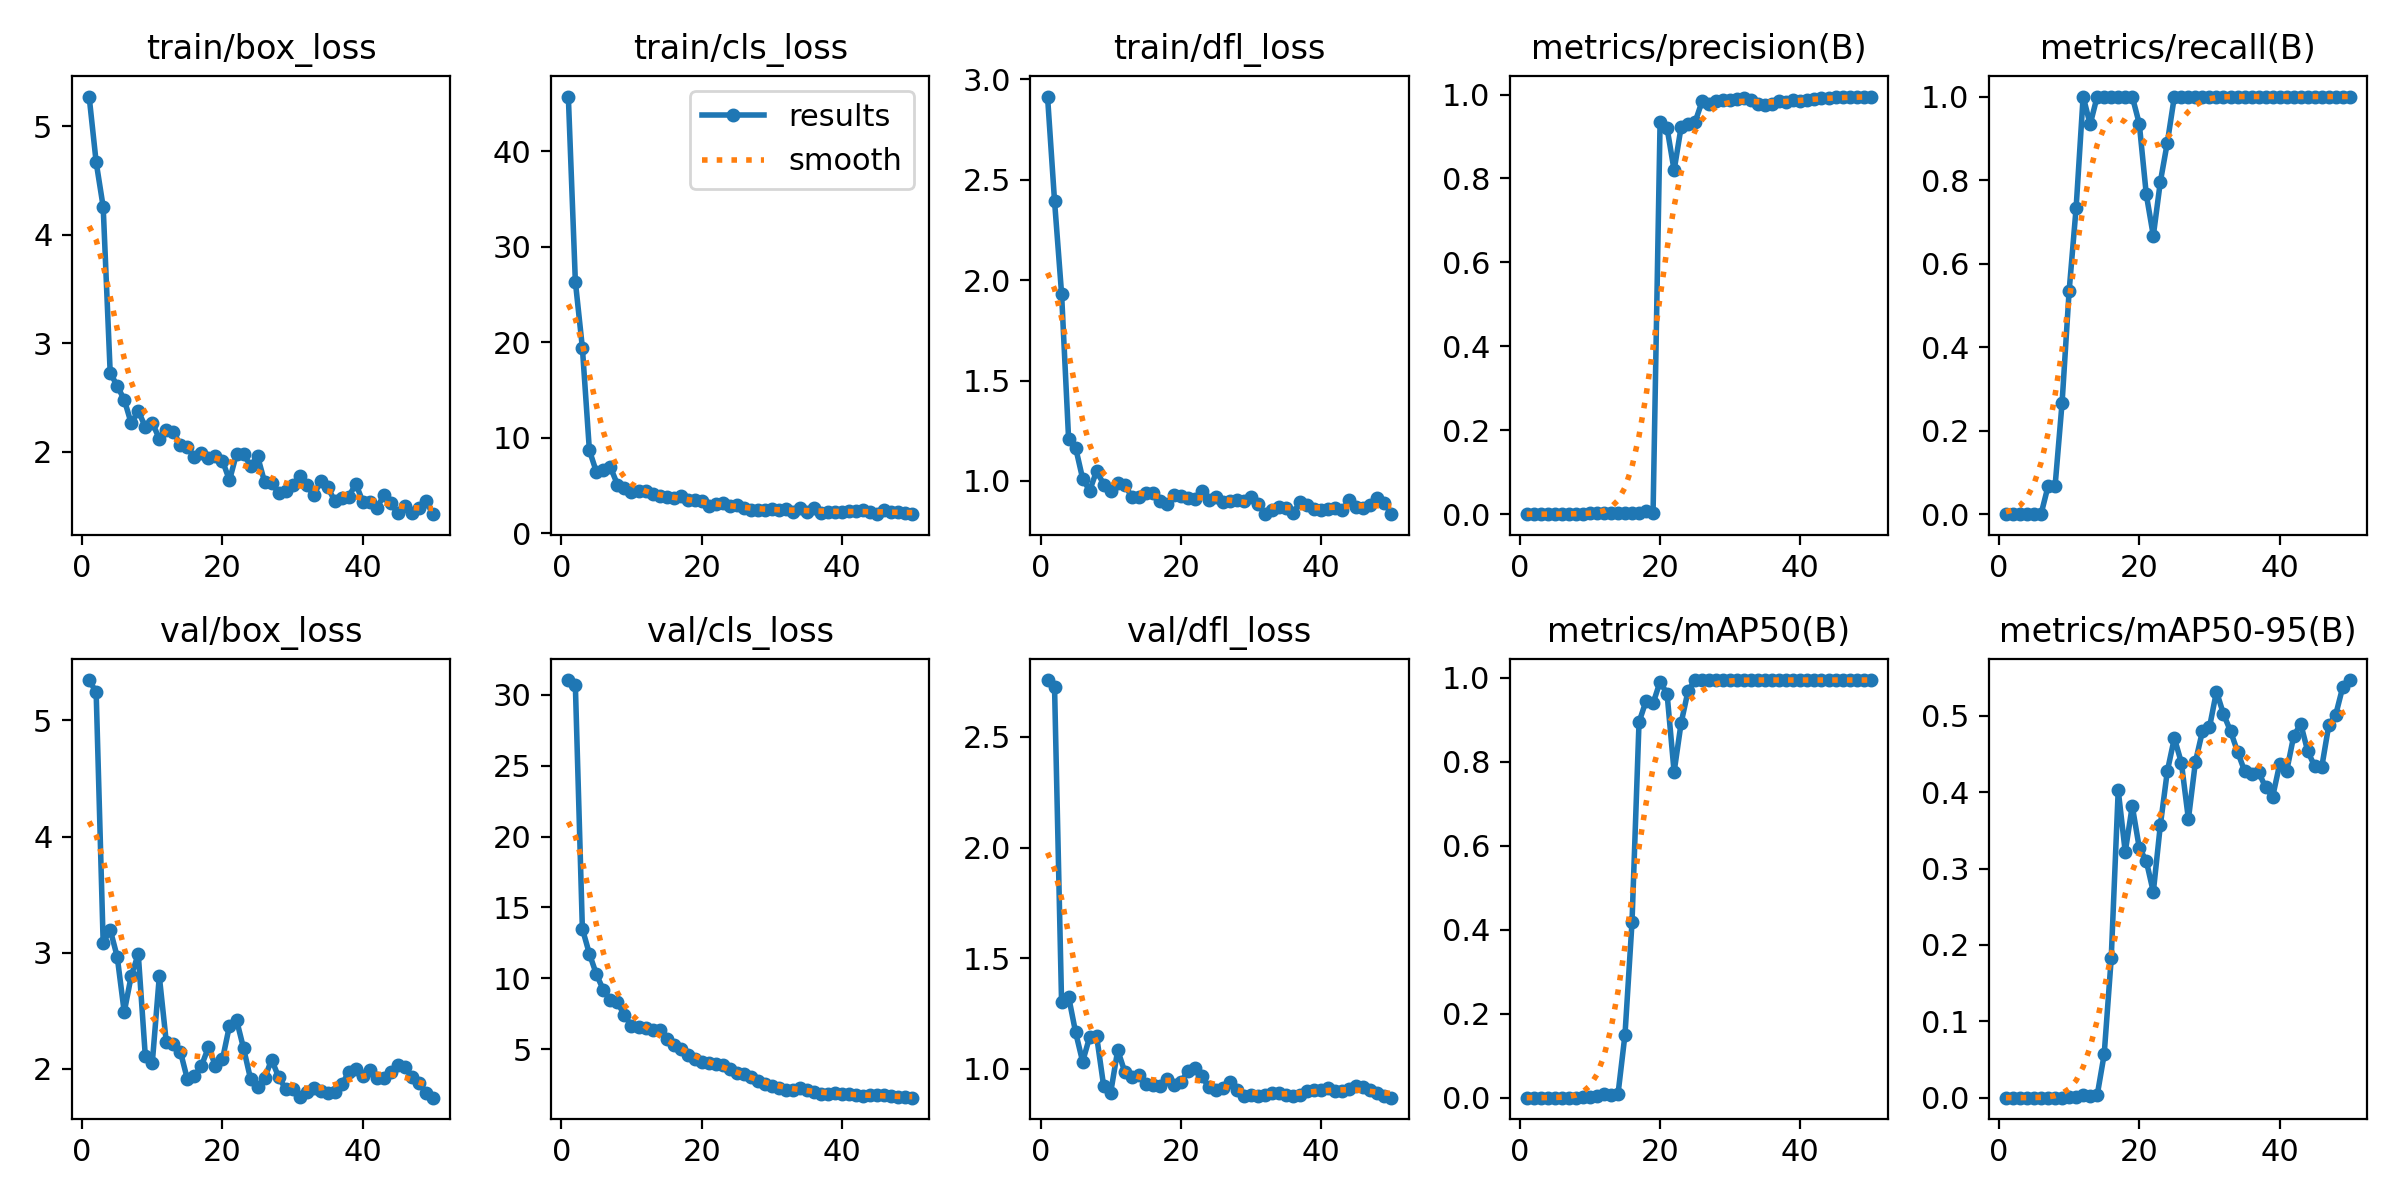

Data behind this chart, as committed beside it:
epoch, train/box_loss, train/cls_loss, train/dfl_loss, metrics/precision(B), metrics/recall(B), metrics/mAP50(B), metrics/mAP50-95(B), val/box_loss, val/cls_loss, val/dfl_loss, lr/pg0, lr/pg1, lr/pg2
1, 5.274, 45.74, 2.915, 0, 0, 0, 0, 5.347, 31.04, 2.757, 6e-05, 6e-05, 6e-05
2, 4.669, 26.35, 2.393, 0, 0, 0, 0, 5.243, 30.67, 2.723, 0.0001372, 0.0001372, 0.0001372
3, 4.257, 19.42, 1.933, 0, 0, 0, 0, 3.082, 13.5, 1.3, 0.0002113, 0.0002113, 0.0002113
4, 2.727, 8.664, 1.21, 0, 0, 0, 0, 3.198, 11.73, 1.326, 0.0002822, 0.0002822, 0.0002822
5, 2.605, 6.4, 1.166, 0, 0, 0, 0, 2.965, 10.28, 1.165, 0.0003499, 0.0003499, 0.0003499
6, 2.479, 6.624, 1.012, 0, 0, 0, 0, 2.488, 9.166, 1.032, 0.0004145, 0.0004145, 0.0004145
7, 2.26, 6.885, 0.9512, 0.00022, 0.06667, 0.00014, 6e-05, 2.801, 8.485, 1.143, 0.0004758, 0.0004758, 0.0004758
8, 2.376, 5.08, 1.051, 0.00022, 0.06667, 0.00014, 6e-05, 2.988, 8.304, 1.146, 0.0005341, 0.0005341, 0.0005341
9, 2.227, 4.758, 0.9821, 0.00089, 0.2667, 0.00068, 0.00022, 2.114, 7.389, 0.9218, 0.0005891, 0.0005891, 0.0005891
10, 2.267, 4.252, 0.9508, 0.00178, 0.5333, 0.00167, 0.00057, 2.052, 6.647, 0.8929, 0.000641, 0.000641, 0.000641
11, 2.117, 4.393, 0.9909, 0.00244, 0.7333, 0.00318, 0.00083, 2.796, 6.541, 1.084, 0.0006897, 0.0006897, 0.0006897
12, 2.202, 4.36, 0.9803, 0.00333, 1, 0.00767, 0.00313, 2.227, 6.481, 0.987, 0.0007353, 0.0007353, 0.0007353
13, 2.182, 4.042, 0.9214, 0.00311, 0.9333, 0.00628, 0.0024, 2.216, 6.32, 0.9611, 0.0007776, 0.0007776, 0.0007776
14, 2.062, 3.877, 0.9187, 0.00333, 1, 0.00777, 0.00302, 2.148, 6.368, 0.9724, 0.0008169, 0.0008169, 0.0008169
15, 2.041, 3.727, 0.9374, 0.00333, 1, 0.1502, 0.05679, 1.91, 5.72, 0.9297, 0.0008529, 0.0008529, 0.0008529
16, 1.947, 3.639, 0.9392, 0.00333, 1, 0.4177, 0.1823, 1.94, 5.264, 0.9259, 0.0008858, 0.0008858, 0.0008858
17, 1.984, 3.902, 0.9001, 0.00333, 1, 0.8945, 0.4027, 2.025, 5.022, 0.9216, 0.0009155, 0.0009155, 0.0009155
18, 1.944, 3.476, 0.8841, 0.00763, 1, 0.9453, 0.3219, 2.186, 4.591, 0.9529, 0.000942, 0.000942, 0.000942
19, 1.96, 3.412, 0.93, 0.00333, 1, 0.9392, 0.3821, 2.027, 4.281, 0.9283, 0.0009654, 0.0009654, 0.0009654
20, 1.915, 3.317, 0.9272, 0.9334, 0.935, 0.9912, 0.3272, 2.082, 4.085, 0.9393, 0.0009856, 0.0009856, 0.0009856
21, 1.735, 2.842, 0.9131, 0.9198, 0.7655, 0.9619, 0.31, 2.372, 4.038, 0.9904, 0.001003, 0.001003, 0.001003
22, 1.98, 3.026, 0.9099, 0.8194, 0.6667, 0.776, 0.2695, 2.422, 3.965, 1.002, 0.001017, 0.001017, 0.001017
23, 1.98, 3.115, 0.9488, 0.9227, 0.7957, 0.8928, 0.3568, 2.178, 3.86, 0.966, 0.001027, 0.001027, 0.001027
24, 1.865, 2.784, 0.9036, 0.9302, 0.8899, 0.97, 0.4278, 1.913, 3.611, 0.9159, 0.001035, 0.001035, 0.001035
25, 1.957, 2.887, 0.9207, 0.9349, 1, 0.995, 0.4711, 1.847, 3.313, 0.9026, 0.001039, 0.001039, 0.001039
26, 1.719, 2.663, 0.8975, 0.9846, 1, 0.995, 0.4387, 1.917, 3.23, 0.9155, 0.00101, 0.00101, 0.00101
27, 1.707, 2.438, 0.9005, 0.9767, 1, 0.995, 0.3649, 2.079, 3.06, 0.9423, 0.00101, 0.00101, 0.00101
28, 1.621, 2.393, 0.9028, 0.9839, 1, 0.995, 0.4398, 1.93, 2.744, 0.9022, 0.0009704, 0.0009704, 0.0009704
29, 1.637, 2.384, 0.9019, 0.988, 1, 0.995, 0.48, 1.827, 2.518, 0.8781, 0.0009308, 0.0009308, 0.0009308
30, 1.689, 2.538, 0.9216, 0.988, 1, 0.995, 0.485, 1.825, 2.421, 0.8802, 0.0008912, 0.0008912, 0.0008912
31, 1.774, 2.405, 0.8868, 0.9902, 1, 0.995, 0.532, 1.758, 2.258, 0.8771, 0.0008516, 0.0008516, 0.0008516
32, 1.69, 2.468, 0.8345, 0.9907, 1, 0.995, 0.5026, 1.796, 2.145, 0.8833, 0.000812, 0.000812, 0.000812
33, 1.596, 2.237, 0.8535, 0.9875, 1, 0.995, 0.4803, 1.839, 2.153, 0.8906, 0.0007724, 0.0007724, 0.0007724
34, 1.729, 2.595, 0.8682, 0.9766, 1, 0.995, 0.4534, 1.812, 2.266, 0.8905, 0.0007328, 0.0007328, 0.0007328
35, 1.672, 2.16, 0.866, 0.9743, 1, 0.995, 0.4282, 1.794, 2.134, 0.8798, 0.0006932, 0.0006932, 0.0006932
36, 1.544, 2.613, 0.8418, 0.9774, 1, 0.995, 0.4242, 1.8, 1.96, 0.876, 0.0006536, 0.0006536, 0.0006536
37, 1.571, 2.119, 0.8928, 0.9836, 1, 0.995, 0.4266, 1.866, 1.855, 0.8817, 0.000614, 0.000614, 0.000614
38, 1.586, 2.229, 0.8805, 0.9829, 1, 0.995, 0.4065, 1.971, 1.872, 0.898, 0.0005744, 0.0005744, 0.0005744
39, 1.702, 2.163, 0.8588, 0.9862, 1, 0.995, 0.394, 1.995, 1.876, 0.9058, 0.0005348, 0.0005348, 0.0005348
40, 1.539, 2.17, 0.8569, 0.9843, 1, 0.995, 0.4367, 1.939, 1.842, 0.9037, 0.0004952, 0.0004952, 0.0004952
41, 1.536, 2.348, 0.8578, 0.9871, 1, 0.995, 0.4278, 1.993, 1.823, 0.9117, 0.0004556, 0.0004556, 0.0004556
42, 1.483, 2.275, 0.8654, 0.9898, 1, 0.995, 0.4734, 1.921, 1.777, 0.899, 0.000416, 0.000416, 0.000416
43, 1.595, 2.367, 0.8573, 0.9915, 1, 0.995, 0.4898, 1.92, 1.724, 0.8984, 0.0003764, 0.0003764, 0.0003764
44, 1.523, 2.225, 0.903, 0.9927, 1, 0.995, 0.454, 1.972, 1.735, 0.9096, 0.0003368, 0.0003368, 0.0003368
45, 1.43, 2.044, 0.8703, 0.9931, 1, 0.995, 0.434, 2.034, 1.76, 0.9234, 0.0002972, 0.0002972, 0.0002972
46, 1.503, 2.4, 0.8669, 0.9933, 1, 0.995, 0.4329, 2.015, 1.742, 0.9174, 0.0002576, 0.0002576, 0.0002576
47, 1.438, 2.186, 0.879, 0.9934, 1, 0.995, 0.4877, 1.927, 1.689, 0.9044, 0.000218, 0.000218, 0.000218
48, 1.477, 2.246, 0.9137, 0.9942, 1, 0.995, 0.5019, 1.881, 1.662, 0.8924, 0.0001784, 0.0001784, 0.0001784
49, 1.542, 2.077, 0.8893, 0.9948, 1, 0.995, 0.5382, 1.794, 1.614, 0.8784, 0.0001388, 0.0001388, 0.0001388
50, 1.423, 1.974, 0.8344, 0.9952, 1, 0.995, 0.5471, 1.752, 1.58, 0.8696, 9.92e-05, 9.92e-05, 9.92e-05
